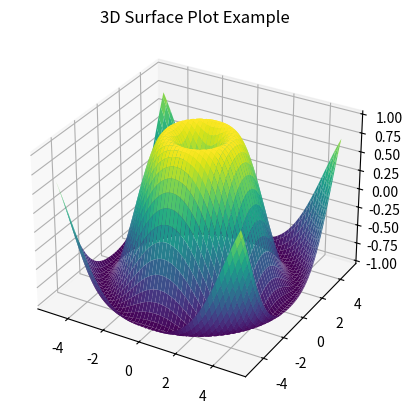

The matplotlib source for this figure:
# 3DSurfacePlot.py
from mpl_toolkits.mplot3d import Axes3D
import matplotlib.pyplot as plt
import numpy as np

fig = plt.figure()
ax = fig.add_subplot(111, projection='3d')

x = np.linspace(-5, 5, 100)
y = np.linspace(-5, 5, 100)
X, Y = np.meshgrid(x, y)
Z = np.sin(np.sqrt(X**2 + Y**2))

ax.plot_surface(X, Y, Z, cmap='viridis')
plt.title('3D Surface Plot Example')
plt.show()